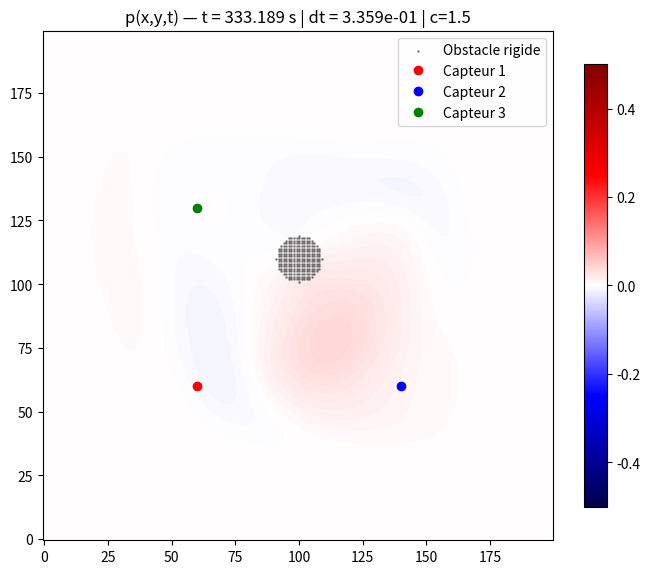
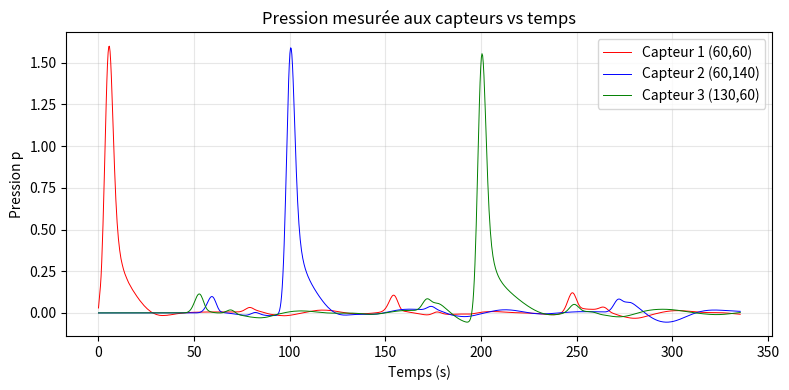
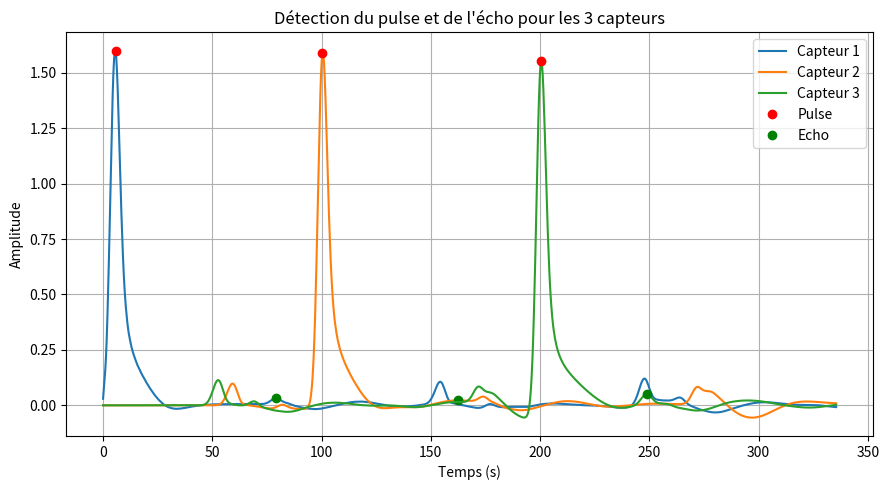
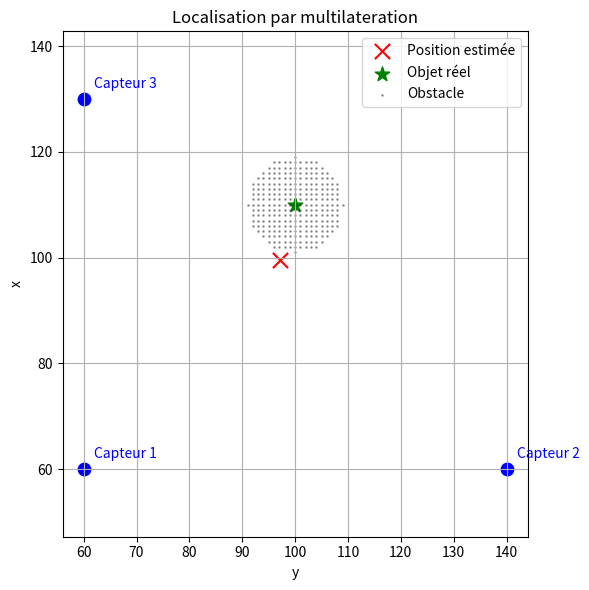

Source code (Python) for these figures, in order:
import numpy as np
import matplotlib.pyplot as plt
from scipy.signal import find_peaks
from scipy.optimize import least_squares
from scipy.signal import hilbert
# ------------------------------------------------------------
# FDTD 2D : u_tt + 2*gamma*u_t = c^2 * Laplacian(u) + source
# + couche éponge (gamma augmente près des bords)
# + 1 source (multi-pulses, chaque pulse à une position différente)
# + 3 capteurs (enregistrement u(t)) + graphe après la simu
# + obstacle interne rigide (Neumann interne : dp/dn = 0 pour la pression)
# + affichage SANS inversion de champ (pas de .T)
# ------------------------------------------------------------

def build_sponge_gamma(nx, ny, gamma0, sponge_width, sponge_strength, power=4):
    gamma = gamma0 * np.ones((nx, ny), dtype=np.float64)
    if sponge_width <= 0:
        return gamma

    ix = np.minimum(np.arange(nx), np.arange(nx)[::-1])
    iy = np.minimum(np.arange(ny), np.arange(ny)[::-1])
    dist_to_edge = np.minimum(ix[:, None], iy[None, :])  # (nx, ny)

    mask = dist_to_edge < sponge_width
    t = np.zeros_like(gamma)
    t[mask] = (1.0 - dist_to_edge[mask] / sponge_width)
    gamma += sponge_strength * (t ** power)
    return gamma


def laplacian_2d(u, dx, dy):
    lap = np.zeros_like(u)
    lap[1:-1, 1:-1] = (
        (u[2:, 1:-1] - 2*u[1:-1, 1:-1] + u[:-2, 1:-1]) / dx**2
        + (u[1:-1, 2:] - 2*u[1:-1, 1:-1] + u[1:-1, :-2]) / dy**2
    )
    return lap


def gauss(t, t0, sigma):
    x = (t - t0) / sigma
    return np.exp(-0.5 * x*x)

def gaussian_pulse_train(t, times, sigma, amps=None):
    times = np.asarray(times, dtype=np.float64)
    if amps is None:
        amps = np.ones_like(times)
    else:
        amps = np.asarray(amps, dtype=np.float64)

    s = 0.0
    for t0, a in zip(times, amps):
        s += a * gauss(t, t0, sigma)
    return s


# ---------------------------
# Obstacle (masque)
# ---------------------------
def obstacle_mask_circle(nx, ny, center, radius):
    cx, cy = center
    X, Y = np.ogrid[:nx, :ny]
    return (X - cx)**2 + (Y - cy)**2 <= radius**2

def obstacle_mask_rect(nx, ny, x0, x1, y0, y1):
    m = np.zeros((nx, ny), dtype=bool)
    m[x0:x1, y0:y1] = True
    return m


def apply_rigid_obstacle_neumann(u_next, mask):
    """
    Mur rigide pour la PRESSION : dp/dn = 0.
    Implémentation simple: dans l'obstacle, on copie la moyenne des voisins
    situés à l'extérieur (approx de gradient normal nul à la frontière).
    """
    if mask is None or not np.any(mask):
        return

    outside = ~mask

    up_val    = np.roll(u_next, -1, axis=0); up_ok    = np.roll(outside, -1, axis=0)
    down_val  = np.roll(u_next,  1, axis=0); down_ok  = np.roll(outside,  1, axis=0)
    left_val  = np.roll(u_next, -1, axis=1); left_ok  = np.roll(outside, -1, axis=1)
    right_val = np.roll(u_next,  1, axis=1); right_ok = np.roll(outside,  1, axis=1)

    num = (up_val * up_ok + down_val * down_ok + left_val * left_ok + right_val * right_ok)
    den = (up_ok.astype(np.float64) + down_ok.astype(np.float64)
           + left_ok.astype(np.float64) + right_ok.astype(np.float64))
    den = np.maximum(den, 1.0)

    u_next[mask] = (num / den)[mask]


def solve_damped_wave_2d(
    nx=400, ny=400, dx=1.0, dy=1.0,
    c=0.05, gamma0=0.002,
    sponge_width=25, sponge_strength=0.08,
    steps=1500, dt=None,

    # contrôle du pas de temps
    dt_fixed=True,
    c_ref=1.5,

    # Source 1 "classique" (fallback si pulses=None)
    pulse_times_1=None,
    pulse_sigma_1=0.02,
    pulse_amps_1=None,
    source_amp_1=1.0,
    src1_pos=None,

    # NOUVEAU : liste de pulses chacun avec sa position
    # pulses = [{"t0":..., "sigma":..., "amp":..., "pos":(x,y)}, ...]
    pulses=None,

    # capteurs
    sensor1_pos=None,
    sensor2_pos=None,
    sensor3_pos=None,

    # BC externes
    bc="dirichlet",

    # obstacle rigide
    obstacle_mask=None,

    plot_every=10
):
    # --- dt ---
    if dt is None:
        c_use = c_ref if dt_fixed else c
        dt = 0.95 / (c_use * np.sqrt(1.0/dx**2 + 1.0/dy**2))

    cfl = c * dt * np.sqrt(1.0/dx**2 + 1.0/dy**2)
    print(f"dt = {dt:.3e} | CFL = {cfl:.3f} (doit être < 1)")

    gamma = build_sponge_gamma(nx, ny, gamma0, sponge_width, sponge_strength, power=2)

    u_prev = np.zeros((nx, ny), dtype=np.float64)
    u      = np.zeros((nx, ny), dtype=np.float64)
    u_next = np.zeros((nx, ny), dtype=np.float64)

    # Position source fallback
    if src1_pos is None:
        sx1, sy1 = nx // 2, ny // 2
    else:
        sx1, sy1 = src1_pos

    # Capteurs
    if sensor1_pos is None:
        cx1, cy1 = nx // 2, ny // 4
    else:
        cx1, cy1 = sensor1_pos

    if sensor2_pos is None:
        cx2, cy2 = nx // 2, (3 * ny) // 4
    else:
        cx2, cy2 = sensor2_pos

    if sensor3_pos is None:
        cx3, cy3 = nx // 2, (4 * ny) // 4
    else:
        cx3, cy3 = sensor3_pos

    # pulses fallback (ancien mode)
    if pulse_times_1 is None:
        pulse_times_1 = [0.4, 0.9, 1.35, 2.1, 3.0]

    c2dt2 = (c * dt) ** 2
    dt2 = dt * dt

    denom = (1.0 + 2.0 * gamma * dt)
    a_prev = (1.0 - 2.0 * gamma * dt)

    # buffers capteurs
    t_hist  = np.zeros(steps, dtype=np.float64)
    p1_hist = np.zeros(steps, dtype=np.float64)
    p2_hist = np.zeros(steps, dtype=np.float64)
    p3_hist = np.zeros(steps, dtype=np.float64)

    # -------- Affichage SANS inversion du champ ----------
    plt.figure(figsize=(7, 6))
    im = plt.imshow(u, origin="lower", cmap="seismic", vmin=-0.5, vmax=0.5)
    plt.colorbar(im, shrink=0.8)

    # obstacle (en points noirs)
    if obstacle_mask is not None and np.any(obstacle_mask):
        xs, ys = np.where(obstacle_mask)   # x = rows, y = cols
        plt.scatter(ys, xs, s=1, c="k", alpha=0.35, label="Obstacle rigide")

    # marqueurs capteurs : imshow(u) => (x,y) s'affiche en (col=y, row=x)
    plt.plot(cy1, cx1, 'ro', markersize=6, label="Capteur 1")
    plt.plot(cy2, cx2, 'bo', markersize=6, label="Capteur 2")
    plt.plot(cy3, cx3, 'go', markersize=6, label="Capteur 3")
    plt.legend(loc="upper right")

    plt.title("p(x,y,t) — onde 2D amortie | 1 source + obstacle rigide")
    plt.tight_layout()

    for n in range(steps):
        t = n * dt

        lap = laplacian_2d(u, dx, dy)

        # -------- Source (1 seule) ----------
        s = np.zeros_like(u)

        if pulses is not None:
            # mode "pulses positionnés"
            for pulse in pulses:
                x, y = pulse["pos"]
                s[x, y] += pulse["amp"] * gauss(t, pulse["t0"], pulse["sigma"])
        else:
            # mode "train" (ancien)
            s[sx1, sy1] += source_amp_1 * gaussian_pulse_train(
                t=t, times=pulse_times_1, sigma=pulse_sigma_1, amps=pulse_amps_1
            )

        # Update
        u_next = (2.0*u - a_prev*u_prev + c2dt2*lap + dt2*s) / denom

        # BC externes
        if bc.lower() == "dirichlet":
            u_next[0, :]  = 0.0
            u_next[-1, :] = 0.0
            u_next[:, 0]  = 0.0
            u_next[:, -1] = 0.0
        elif bc.lower() == "neumann":
            u_next[0, :]  = u_next[1, :]
            u_next[-1, :] = u_next[-2, :]
            u_next[:, 0]  = u_next[:, 1]
            u_next[:, -1] = u_next[:, -2]
        else:
            raise ValueError("bc doit être 'dirichlet' ou 'neumann'")

        # Obstacle rigide (Neumann interne)
        apply_rigid_obstacle_neumann(u_next, obstacle_mask)

        # Stabilise l’intérieur de l’obstacle (évite “mémoire” numérique)
        if obstacle_mask is not None and np.any(obstacle_mask):
            u[obstacle_mask] = u_next[obstacle_mask]
            u_prev[obstacle_mask] = u_next[obstacle_mask]

        # Avance en temps
        u_prev, u = u, u_next

        # Enregistrement capteurs
        t_hist[n]  = t
        p1_hist[n] = u[cx1, cy1]
        p2_hist[n] = u[cx2, cy2]
        p3_hist[n] = u[cx3, cy3]

        # Affichage
        if (n % plot_every) == 0:
            im.set_data(u)
            plt.title(f"p(x,y,t) — t = {t:.3f} s | dt = {dt:.3e} | c={c}")
            plt.pause(0.001)

    plt.show()

    # Graphe capteurs après la simulation
    plt.figure(figsize=(8, 4))
    plt.plot(t_hist, p1_hist, 'r', label=f"Capteur 1 ({cx1},{cy1})", lw=0.7)
    plt.plot(t_hist, p2_hist, 'b',label=f"Capteur 2 ({cx2},{cy2})", lw=0.7)
    plt.plot(t_hist, p3_hist, 'g' ,label=f"Capteur 3 ({cx3},{cy3})", lw=0.7)
    plt.xlabel("Temps (s)")
    plt.ylabel("Pression p")
    plt.title("Pression mesurée aux capteurs vs temps")
    plt.grid(True, alpha=0.3)
    plt.legend()
    plt.tight_layout()
    plt.show()

    intensite_capteurs = [p1_hist, p2_hist, p3_hist]
    return (intensite_capteurs, dt)

def multilateration(intensite_capteurs, position_capteurs, dt, vitesse_son=1.5):
    """
    intensite_capteurs : list/array [N_capteurs, N_samples]
    position_capteurs : array [N_capteurs, 2] ou [N_capteurs, 3]
    dt : pas temporel entre les échantillons
    vitesse_son : vitesse du son (m/s) (1500 m/s dans l'eau)

    return :
    position_estimee
    temps_premier_pic
    temps_echo
    """

    intensite_capteurs = np.array(intensite_capteurs)
    position_capteurs = np.array(position_capteurs)

    n_capteurs = intensite_capteurs.shape[0]

    temps_premier_pic = []
    temps_echo = []

    fig, ax = plt.subplots(figsize=(9,5))
    # -------- DETECTION DES PICS --------
    for i, signal in enumerate(intensite_capteurs):

        env = signal

        peaks, _ = find_peaks(
            env,
            height=np.max(env)*0.01,
            distance=30
        )

        if len(peaks) < 2:
            raise ValueError("Pas assez de pics détectés")

        # pic le plus fort = émission
        idx_max = np.argmax(env[peaks])
        pic1 = peaks[idx_max]

        # premier pic après = echo
        peaks_after = peaks[peaks > pic1]

        if len(peaks_after) == 0:
            raise ValueError("Echo non détecté")

        pic2 = peaks_after[0]

        temps_premier_pic.append(pic1 * dt)
        temps_echo.append(pic2 * dt)

        # temps
        t = np.arange(len(signal)) * dt

        # tracé du signal brut
        ax.plot(t, signal, label=f"Capteur {i+1}")

        # marqueurs
        ax.plot(pic1*dt, signal[pic1], 'ro')
        ax.plot(pic2*dt, signal[pic2], 'go')
    ax.set_xlabel("Temps (s)")
    ax.set_ylabel("Amplitude")
    ax.set_title("Détection du pulse et de l'écho pour les 3 capteurs")
    ax.grid(True)

    # légende personnalisée
    import matplotlib.lines as mlines
    pulse_marker = mlines.Line2D([], [], color='r', marker='o', linestyle='None', label='Pulse')
    echo_marker = mlines.Line2D([], [], color='g', marker='o', linestyle='None', label='Echo')

    handles, labels = ax.get_legend_handles_labels()
    handles.extend([pulse_marker, echo_marker])

    ax.legend(handles=handles)

    plt.tight_layout()
    plt.show()
    # conversion numpy
    temps_premier_pic = np.array(temps_premier_pic)
    temps_echo = np.array(temps_echo)

    # -------- DISTANCES --------
    distances = vitesse_son * (temps_echo - temps_premier_pic)/2

    # -------- FONCTION D'ERREUR --------
    def residuals(x):

        res = []

        for i in range(n_capteurs):

            d_calc = np.linalg.norm(x - position_capteurs[i])
            res.append(d_calc - distances[i])

        return res

    # -------- ESTIMATION INITIALE --------
    x0 = np.mean(position_capteurs, axis=0)

    # -------- OPTIMISATION --------
    sol = least_squares(residuals, x0)

    position_estimee = sol.x

    return position_estimee, temps_premier_pic, temps_echo
def plot_localisation(position_capteurs, position_estimee, objet_reel=None, obstacle_mask=None):
    
    plt.figure(figsize=(6,6))

    # capteurs
    for i, (x, y) in enumerate(position_capteurs):
        plt.scatter(y, x, color="blue", s=80)
        plt.text(y+2, x+2, f"Capteur {i+1}", color="blue")

    # position estimée
    plt.scatter(position_estimee[1], position_estimee[0],
                color="red", s=120, marker="x", label="Position estimée")

    # objet réel
    if objet_reel is not None:
        x, y = objet_reel
        plt.scatter(y, x, color="green", s=120, marker="*", label="Objet réel")

    # obstacle
    if obstacle_mask is not None:
        xs, ys = np.where(obstacle_mask)
        plt.scatter(ys, xs, s=1, c="black", alpha=0.3, label="Obstacle")

    plt.xlabel("y")
    plt.ylabel("x")
    plt.title("Localisation par multilateration")
    plt.legend()
    plt.grid(True)
    plt.axis("equal")

    plt.tight_layout()
    plt.show()

if __name__ == "__main__":

    nx, ny = 200, 200
    center = (110, 100)
    # Obstacle (ex : disque)
    mask_obj = obstacle_mask_circle(nx, ny, center, radius=9)
    # Alternative rectangle:
    # mask_obj = obstacle_mask_rect(nx, ny, x0=90, x1=130, y0=70, y1=90)
    pos1 = (60, 60)
    pos2 = (60, 140)
    pos3 = (130, 60)
    # Pulses à différentes positions (UNE seule source logique)
    pulses = [
        {"pos": pos1,  "t0": 5.0,   "sigma": 2.0, "amp": 6.0},
        {"pos": pos2,  "t0": 100.0, "sigma": 2.0, "amp": 6.0},
        {"pos": pos3,  "t0": 200.0, "sigma": 2.0, "amp": 6.0},
    ]

    intensite_capteurs, dt = solve_damped_wave_2d(
        nx=nx, ny=ny,
        dx=1.0, dy=1.0,

        c=1.5,
        dt=None,
        dt_fixed=True,
        c_ref=2.0,

        gamma0=0.0015,
        sponge_width=55,
        sponge_strength=1.25,
        steps=1000,

        # (fallback source "train" si pulses=None)
        src1_pos=(60, 60),
        pulse_times_1=[1, 100, 200],
        pulse_sigma_1=2,
        source_amp_1=4.0,

        # NOUVEAU
        pulses=pulses,

        # capteurs
        sensor1_pos= pos1,
        sensor2_pos= pos2,
        sensor3_pos= pos3,

        bc="neumann",
        plot_every=8,

        obstacle_mask=mask_obj,
    )
    position_capteurs = np.array([pos1, pos2, pos3])

    position_estimee, temps_premier_pic, temps_echo = multilateration(
        intensite_capteurs,
        position_capteurs,
        dt,
        vitesse_son=1.5
    )
    print(f"La position estimée de l'objet est: {position_estimee}")
    print(f"La position réelle de l'objet est {center}")
    plot_localisation(
    position_capteurs,
    position_estimee,
    objet_reel=(110,100),
    obstacle_mask=mask_obj
)
